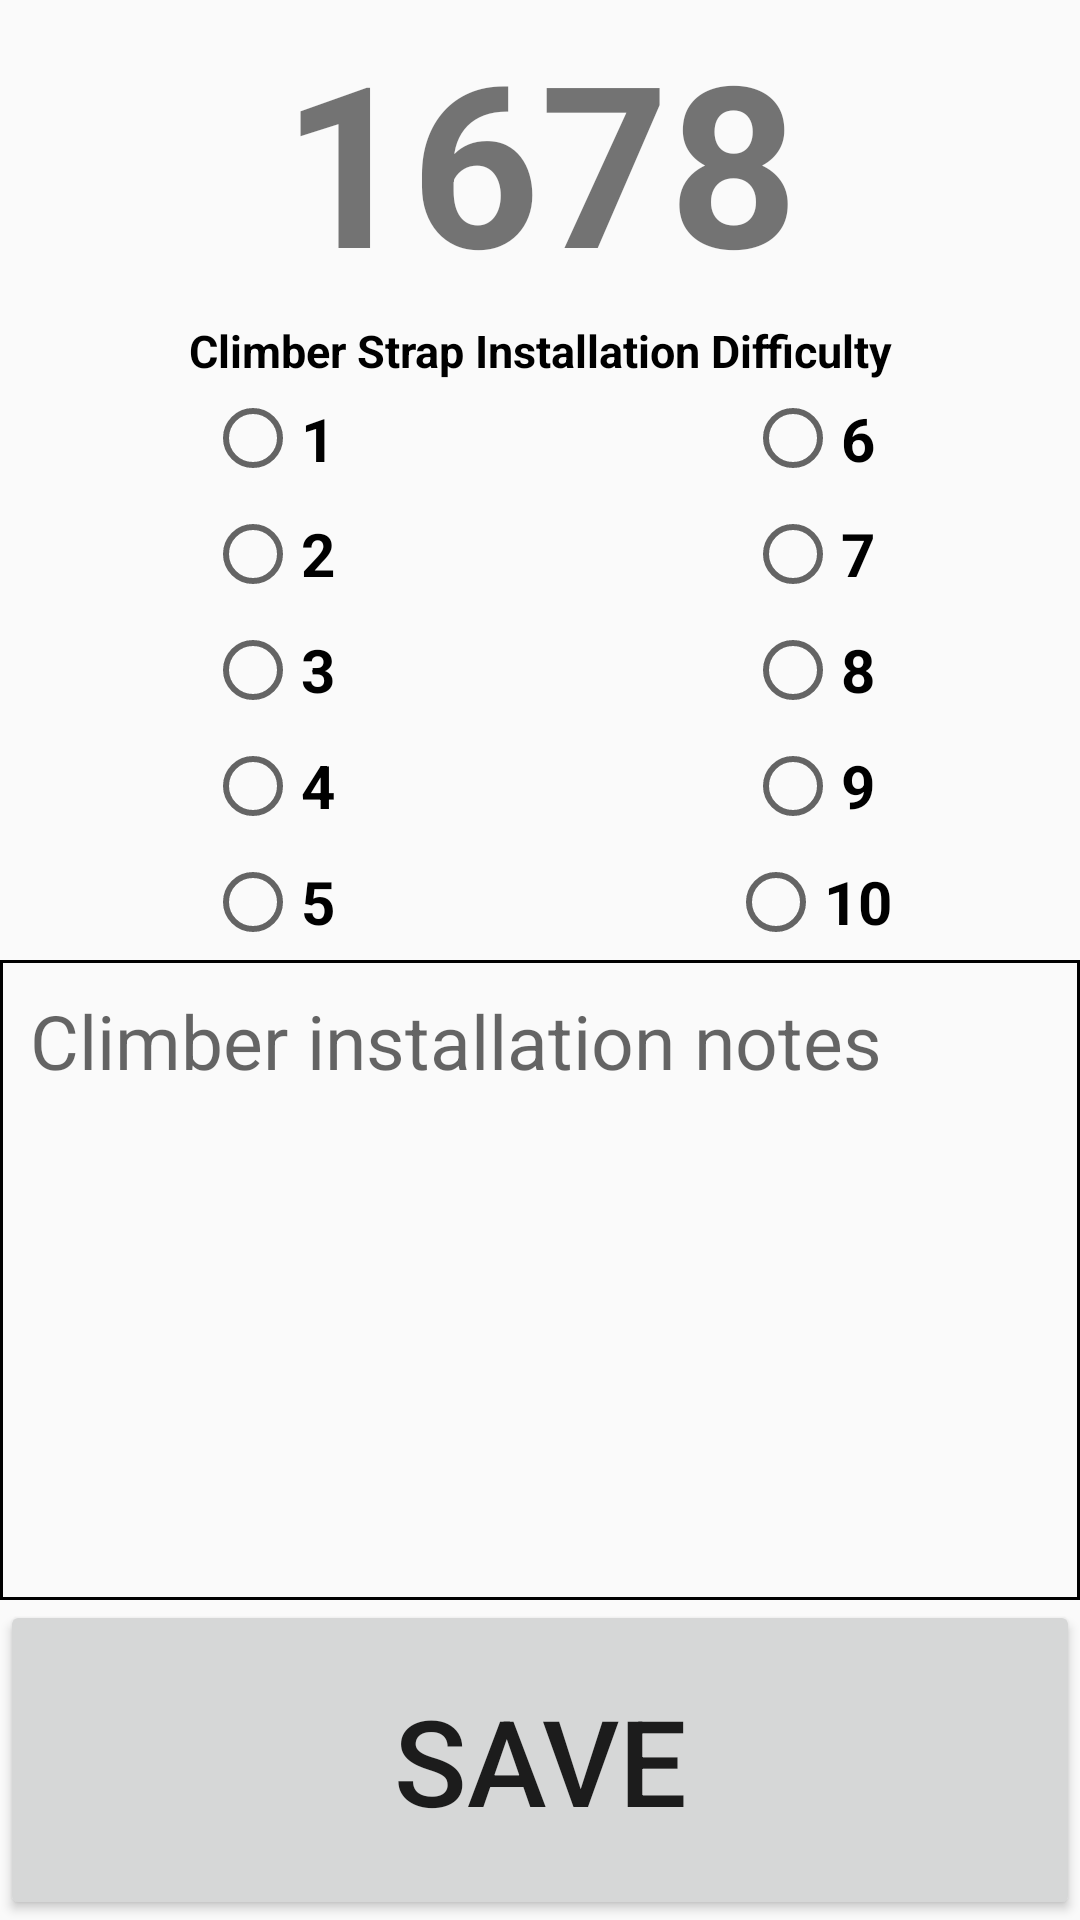

Produce the Android XML layout that renders to this screen, including the resource entries it uses.
<!-- AndroidManifest.xml: application theme AppTheme -->
<!-- res/layout/collection_subjective_activity.xml -->
<?xml version="1.0" encoding="utf-8"?>
<LinearLayout xmlns:android="http://schemas.android.com/apk/res/android"
    android:orientation="vertical"
    android:layout_width="match_parent"
    android:layout_height="match_parent">

    <TextView
        android:id="@+id/tv_team_number"
        android:layout_width="match_parent"
        android:layout_height="0dp"
        android:layout_weight="1"
        android:text="@string/team_number"
        android:textStyle="bold"
        android:textSize="75dp"
        android:gravity="center" />

    <LinearLayout
        android:orientation="horizontal"
        android:layout_width="match_parent"
        android:layout_height="0dp"
        android:layout_weight="2">

        <LinearLayout
            android:orientation="vertical"
            android:layout_width="match_parent"
            android:layout_height="match_parent"
            android:layout_weight="1">

            <TextView
                android:layout_width="match_parent"
                android:layout_height="wrap_content"
                android:text="Climber Strap Installation Difficulty"
                android:textSize="15dp"
                android:textStyle="bold"
                android:textColor="@color/black"
                android:gravity="center" />

            <LinearLayout
                android:orientation="horizontal"
                android:layout_width="match_parent"
                android:layout_height="0dp"
                android:layout_weight="1">

                <RadioGroup xmlns:android="http://schemas.android.com/apk/res/android"
                    android:id="@+id/radio_group_one"
                    android:layout_width="0dp"
                    android:layout_height="match_parent"
                    android:layout_weight="1"
                    android:gravity="center"
                    android:orientation="vertical"
                    android:layout_margin="@dimen/very_small">

                    <RadioButton
                        android:id="@+id/radio_one"
                        style="@style/radio_btns"
                        android:text="1"
                        android:gravity="center"
                        android:onClick="onRadioButtonClicked" />

                    <RadioButton
                        android:id="@+id/radio_two"
                        style="@style/radio_btns"
                        android:text="2"
                        android:gravity="center"
                        android:onClick="onRadioButtonClicked" />

                    <RadioButton
                        android:id="@+id/radio_three"
                        style="@style/radio_btns"
                        android:text="3"
                        android:gravity="center"
                        android:onClick="onRadioButtonClicked" />

                    <RadioButton
                        android:id="@+id/radio_four"
                        style="@style/radio_btns"
                        android:text="4"
                        android:gravity="center"
                        android:onClick="onRadioButtonClicked" />

                    <RadioButton
                        android:id="@+id/radio_five"
                        style="@style/radio_btns"
                        android:text="5"
                        android:gravity="center"
                        android:onClick="onRadioButtonClicked" />
                </RadioGroup>

                <RadioGroup xmlns:android="http://schemas.android.com/apk/res/android"
                    android:id="@+id/radio_group_two"
                    android:layout_width="0dp"
                    android:layout_height="match_parent"
                    android:layout_weight="1"
                    android:gravity="center"
                    android:orientation="vertical"
                    android:layout_margin="@dimen/very_small">

                    <RadioButton
                        android:id="@+id/radio_six"
                        style="@style/radio_btns"
                        android:text="6"
                        android:gravity="center"
                        android:onClick="onRadioButtonClicked" />

                    <RadioButton
                        android:id="@+id/radio_seven"
                        style="@style/radio_btns"
                        android:text="7"
                        android:gravity="center"
                        android:onClick="onRadioButtonClicked" />

                    <RadioButton
                        android:id="@+id/radio_eight"
                        style="@style/radio_btns"
                        android:text="8"
                        android:gravity="center"
                        android:onClick="onRadioButtonClicked" />

                    <RadioButton
                        android:id="@+id/radio_nine"
                        style="@style/radio_btns"
                        android:text="9"
                        android:gravity="center"
                        android:onClick="onRadioButtonClicked" />

                    <RadioButton
                        android:id="@+id/radio_ten"
                        style="@style/radio_btns"
                        android:text="10"
                        android:gravity="center"
                        android:onClick="onRadioButtonClicked" />
                </RadioGroup>
            </LinearLayout>

        </LinearLayout>


    </LinearLayout>

    <EditText
        android:id="@+id/et_subjective_notes"
        android:layout_width="match_parent"
        android:layout_height="0dp"
        android:layout_weight="2"
        android:textSize="25dp"
        android:gravity="start"
        android:inputType="textMultiLine"
        android:background="@drawable/edittext_border"
        android:layout_margin="@dimen/very_small"
        android:hint="Climber installation notes" />

    <Button
        android:layout_height="0dp"
        android:layout_width="match_parent"
        android:layout_weight="1"
        android:id="@+id/btn_save_button"
        android:text="Save"
        android:textSize="40dp"
        android:layout_margin="@dimen/very_small" />
</LinearLayout>
<!-- resources referenced by this layout -->
<resources>
  <color name="black">#000000</color>
  <!-- drawable edittext_border (drawable) -->
  <?xml version="1.0" encoding="utf-8"?>
  <shape xmlns:android="http://schemas.android.com/apk/res/android">
      <stroke
          android:width="1dp"
          android:color="@color/black" />
      <solid
          android:color="#00FFFFFF"
          android:paddingLeft="10dp"
          android:paddingTop="10dp" />
      <padding
          android:left="10dp"
          android:top="10dp"
          android:right="10dp"
          android:bottom="10dp" />
  </shape>
  <string name="team_number">1678</string>
  <style name="radio_btns">
          <item name="android:layout_width">wrap_content</item>
          <item name="android:layout_height">0dp</item>
          <item name="android:layout_weight">1</item>
          <item name="android:textSize">20dp</item>
          <item name="android:textStyle">bold</item>
      </style>
  <style name="AppTheme" parent="Theme.AppCompat.Light.DarkActionBar">
          
          <item name="colorPrimary">@color/colorPrimary</item>
          <item name="colorPrimaryDark">@color/colorPrimaryDark</item>
          <item name="colorAccent">@color/colorAccent</item>
      </style>
  <color name="colorPrimary">#008577</color>
  <color name="colorPrimaryDark">#00574B</color>
  <color name="colorAccent">#D81B60</color>
</resources>
